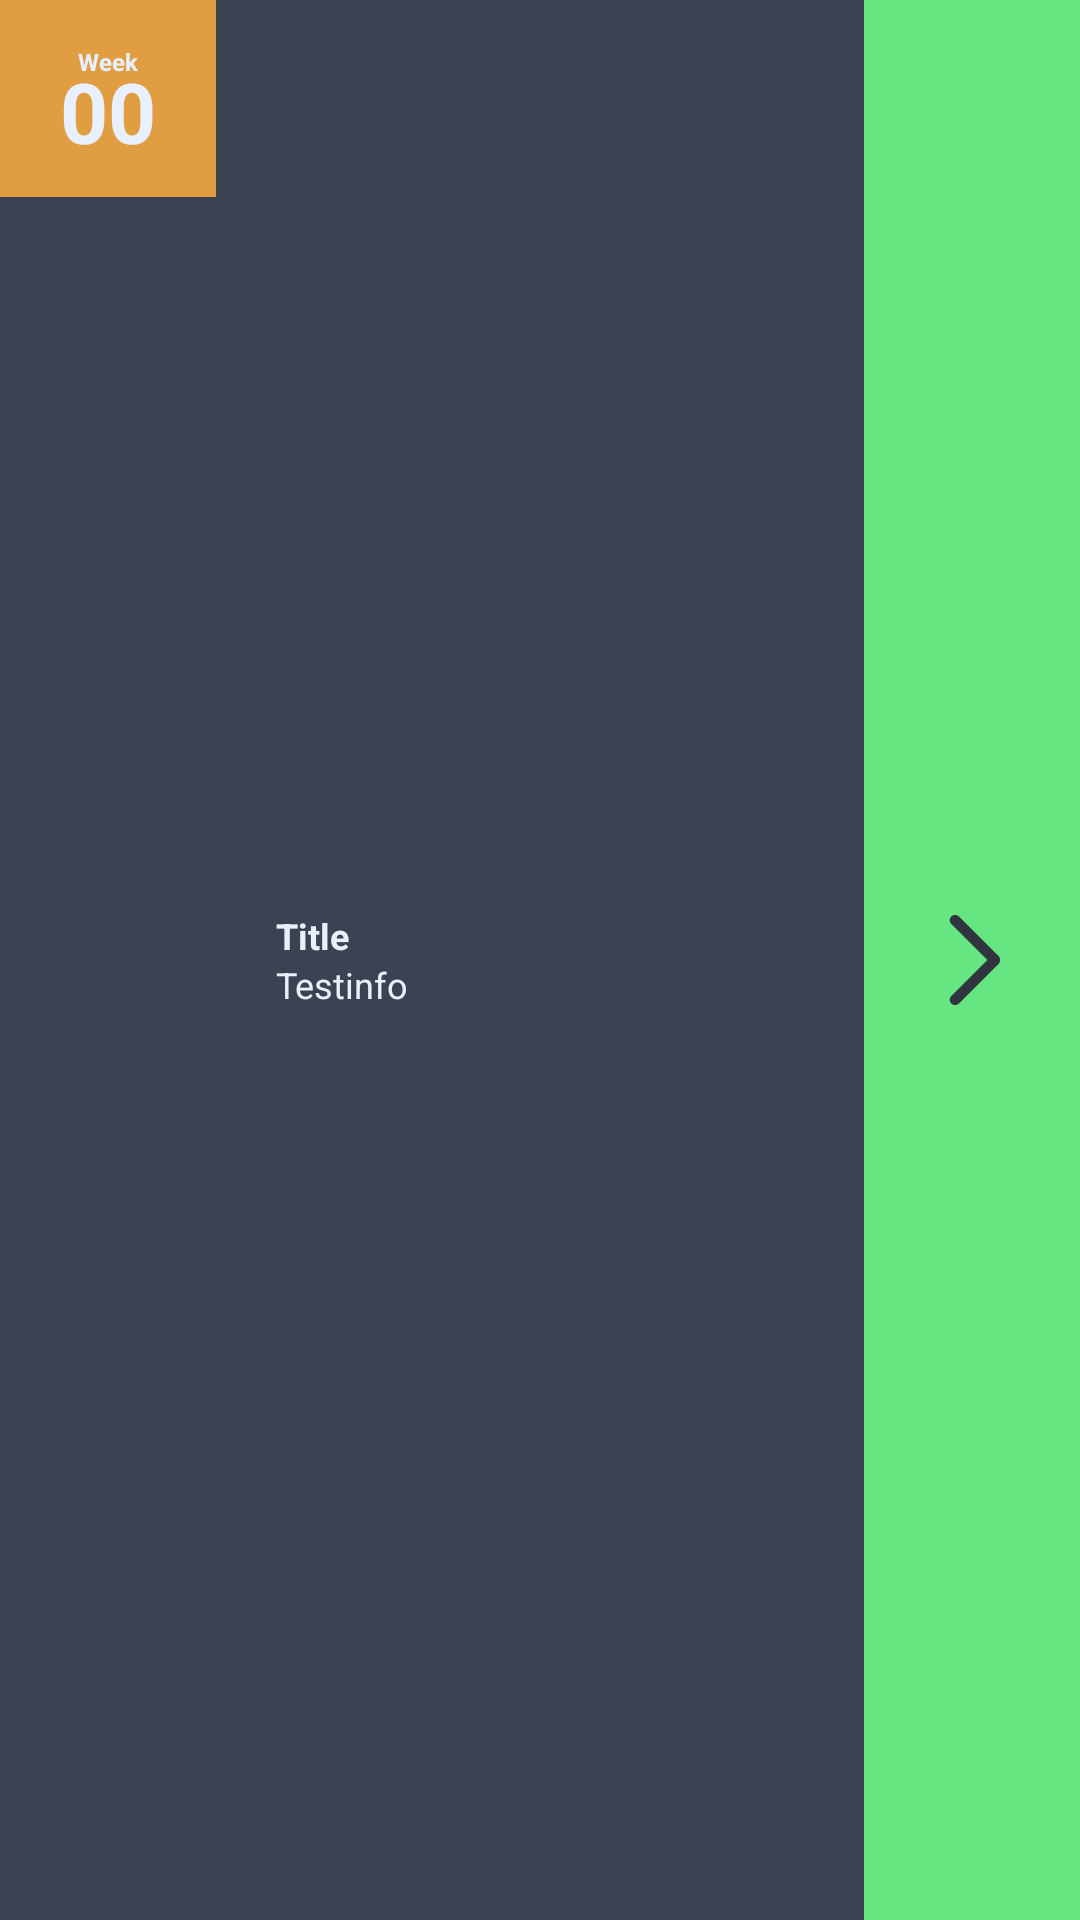

Here is an Android app screen rendered from its layout file. Give the layout XML and the strings, colors and styles it references.
<!-- AndroidManifest.xml: application theme AppTheme -->
<!-- res/layout/overview_weeks_list_item.xml -->
<?xml version="1.0" encoding="utf-8"?>
<LinearLayout xmlns:android="http://schemas.android.com/apk/res/android"
    android:layout_width="match_parent" android:layout_height="wrap_content"
    android:background="@color/darkBlue"
    android:orientation="horizontal"
    android:weightSum="1">

    <LinearLayout
        android:layout_width="0dp"
        android:layout_weight="0.2"
        android:layout_height="wrap_content"
        android:background="@color/orange"
        android:padding="@dimen/small_padding"
        android:gravity="center"
        android:orientation="vertical">
        <TextView
            android:text="@string/week"
            android:layout_width="wrap_content"
            android:layout_height="wrap_content"
            style="@style/smallText"
            android:layout_marginTop="5dp"
            />
        <TextView
            android:textStyle="bold"
            android:textSize="@dimen/week_number_size"
            android:id="@+id/week_number"
            android:text="00"
            android:layout_width="wrap_content"
            android:layout_height="wrap_content"
            style="@style/WhiteText"
            android:textAllCaps="true"
            android:layout_marginTop="@dimen/overview_week_title_offset"/>
    </LinearLayout>
    <LinearLayout
        android:layout_width="0dp"
        android:layout_height="wrap_content"
        android:layout_weight="0.6"
        android:padding="@dimen/small_padding"
        android:layout_gravity="center_vertical">
        <LinearLayout
            android:layout_width="match_parent"
            android:layout_height="wrap_content"
            android:orientation="vertical"
            android:layout_gravity="center_vertical"
            android:paddingLeft="@dimen/small_padding"
            android:paddingRight="@dimen/small_padding">

            <LinearLayout
                android:layout_width="wrap_content"
                android:layout_height="wrap_content"
                android:orientation="horizontal"
                android:layout_weight="1">
                <TextView
                    android:id="@+id/weekTitle"
                    android:text="Title"
                    android:layout_width="wrap_content"
                    android:layout_height="wrap_content"
                    style="@style/WhiteText"
                    android:textStyle="bold"
                    />
                <TextView
                    android:text=""
                    android:id="@+id/isPlanned"
                    android:layout_width="wrap_content"
                    android:layout_height="wrap_content"
                    style="@style/WhiteText"
                    android:textColor="@color/lightGray"
                    />
            </LinearLayout>

            <TextView
                android:id="@+id/weekDescription"
                android:layout_width="wrap_content"
                android:layout_height="wrap_content"
                android:text="Testinfo"
                style="@style/WhiteText"
                android:textSize="@dimen/normal_text_size"
                />
        </LinearLayout>
    </LinearLayout>
    <LinearLayout
        android:layout_width="0dp"
        android:layout_weight="0.2"
        android:layout_height="match_parent"
        style="@style/greenButton"
        android:gravity="center">
        <ImageView
            android:layout_width="@dimen/overview_button_size"
            android:layout_height="@dimen/overview_button_size"
            android:id="@+id/show_week"
            android:src="@drawable/arrowright_icon_dark"
            android:layout_gravity="center"/>

    </LinearLayout>
</LinearLayout>
<!-- resources referenced by this layout -->
<resources>
  <color name="darkBlue">#3b4252</color>
  <color name="lightGray">#66728c</color>
  <color name="orange">#E09D42</color>
  <dimen name="normal_text_size">12sp</dimen>
  <dimen name="overview_button_size">30dp</dimen>
  <dimen name="overview_week_title_offset">-8dp</dimen>
  <dimen name="small_padding">10dp</dimen>
  <dimen name="week_number_size">28dp</dimen>
  <!-- drawable arrowright_icon_dark: png bitmap (drawable, 808 bytes) -->
  <string name="week">Week</string>
  <style name="WhiteText" parent="normalTextSize">
          <item name="android:textColor">@color/white</item>
      </style>
  <style name="greenButton" parent="baseButton">
          <item name="android:background">@drawable/flatbtngreen_selector</item>
          <item name="android:textColor">@color/white</item>
      </style>
  <style name="smallText" parent="WhiteText">
          <item name="android:textSize">@dimen/small_text_size</item>
          <item name="android:textStyle">bold</item>
      </style>
  <style name="AppTheme" parent="Theme.AppCompat.NoActionBar">
          
      </style>
  <style name="normalTextSize">
          <item name="android:textSize">@dimen/normal_text_size</item>
      </style>
  <color name="white">#e8f0fd</color>
  <style name="baseButton" parent="normalTextSize">
          <item name="android:textAllCaps">true</item>
          <item name="android:textStyle">bold</item>
          <item name="android:padding">5dp</item>
          <item name="android:textSize">@dimen/normal_text_size</item>
      </style>
  <!-- drawable flatbtngreen_selector (drawable) -->
  <selector xmlns:android="http://schemas.android.com/apk/res/android">
      <item android:state_pressed="true" android:drawable="@drawable/flatbtngreen_pressed"/>
      <item android:drawable="@drawable/flatbtngreen_normal"/>
  </selector>
  <dimen name="small_text_size">8sp</dimen>
  <!-- drawable flatbtngreen_pressed (drawable) -->
  <shape xmlns:android="http://schemas.android.com/apk/res/android"
      android:shape="rectangle">
      <solid android:color="@color/green_darken"/>
  </shape>
  <!-- drawable flatbtngreen_normal (drawable) -->
  <shape xmlns:android="http://schemas.android.com/apk/res/android"
      android:shape="rectangle">
      <solid android:color="@color/green"/>
  </shape>
  <color name="green_darken">#2fa95d</color>
  <color name="green">#65E681</color>
</resources>
